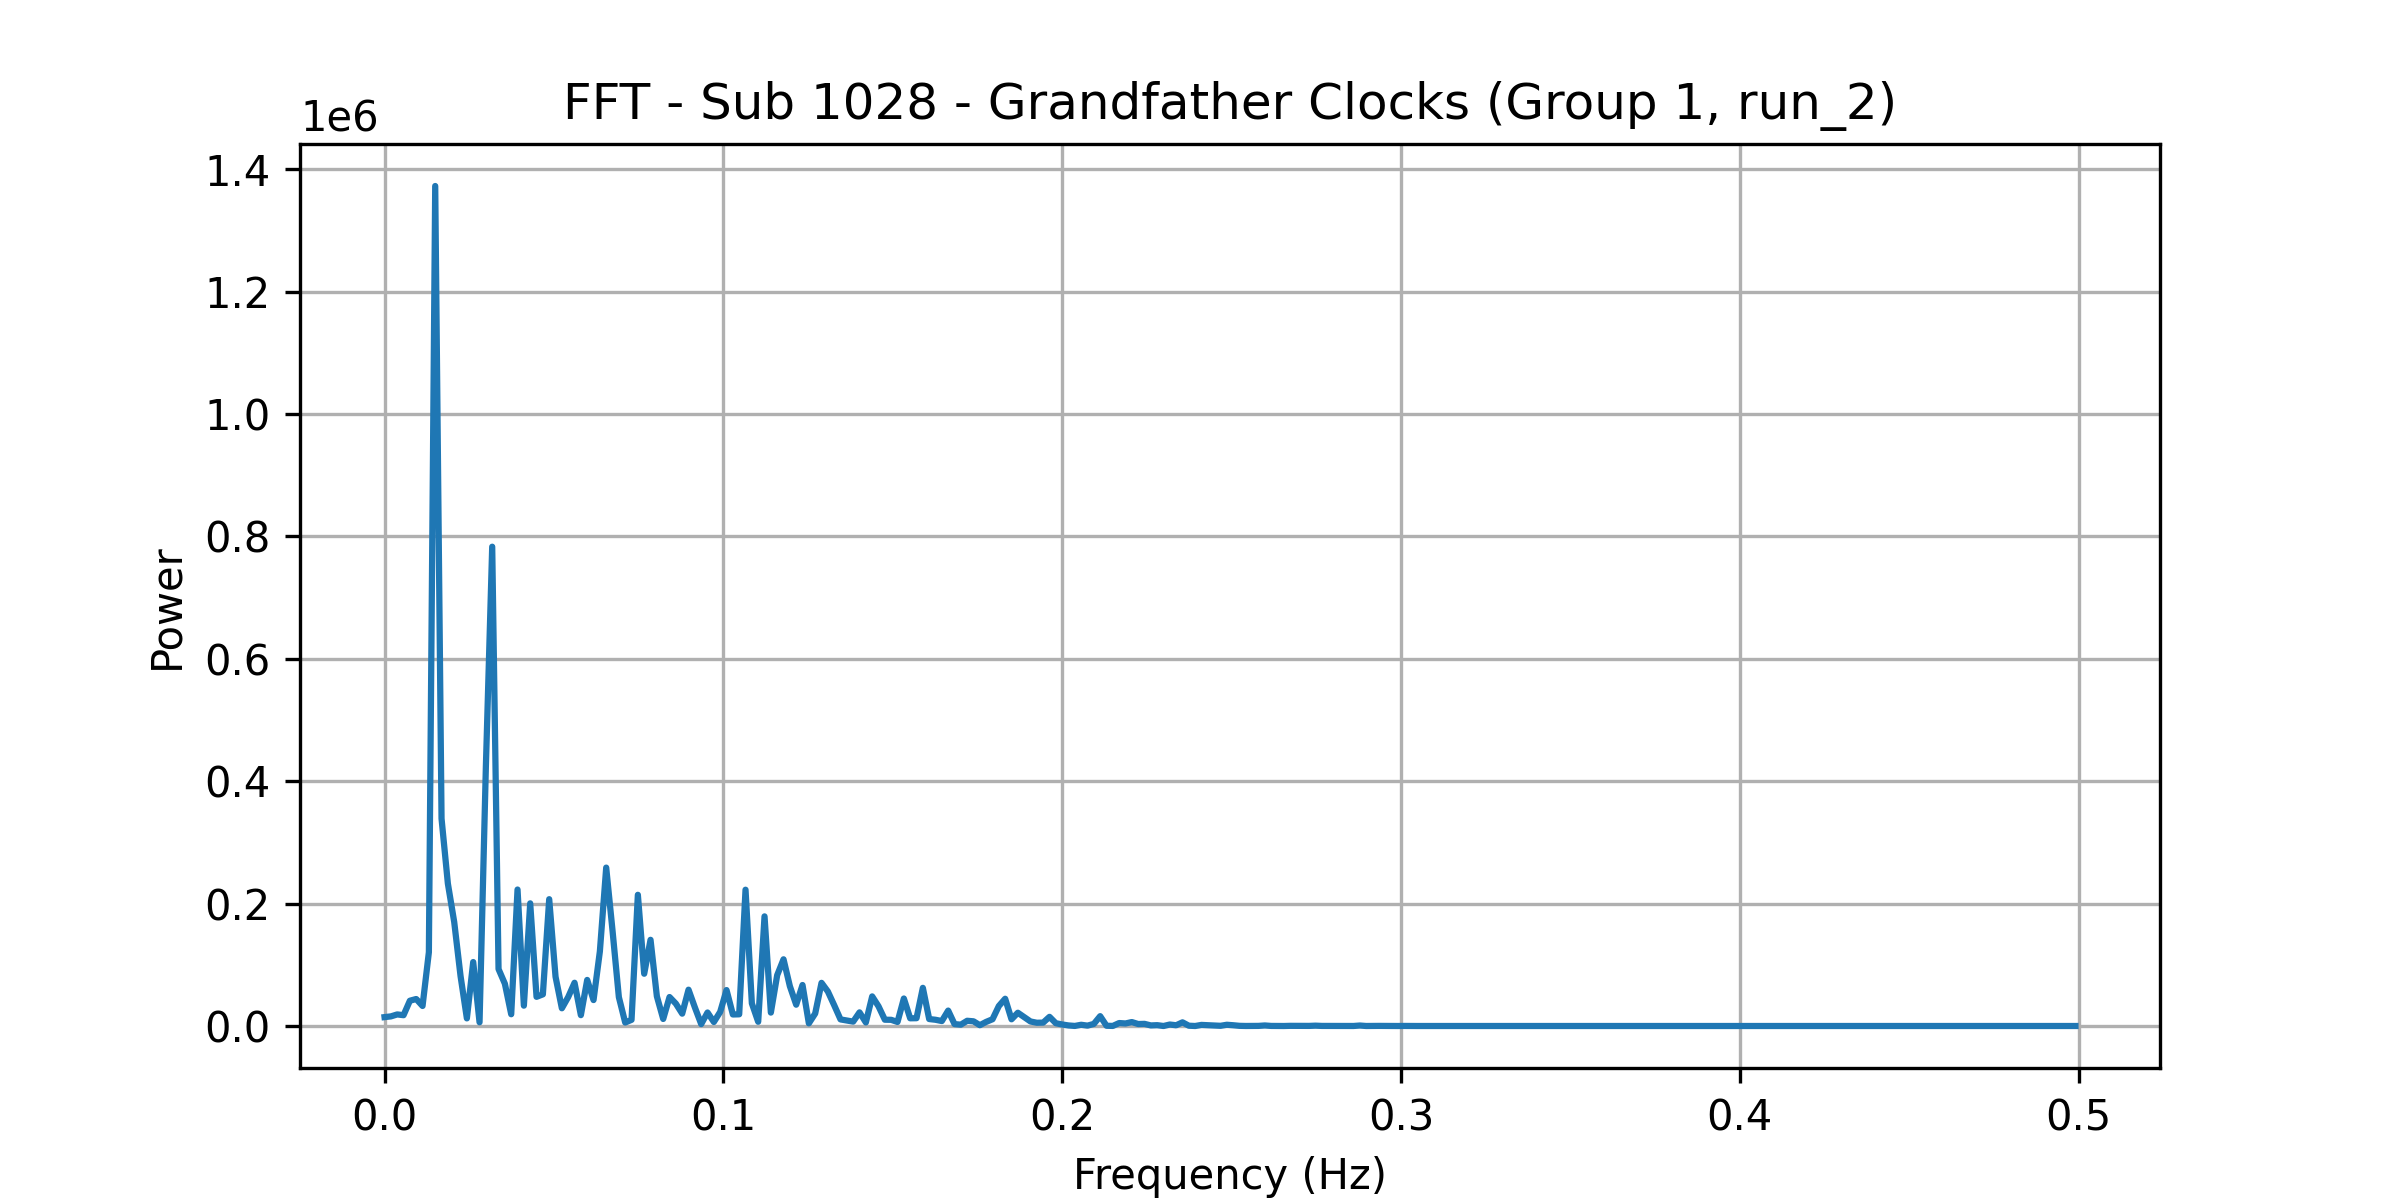

The table this chart was drawn from, first rows:
frequency, power
0.0, 14504
0.001869, 15698
0.003738, 18894
0.005607, 17662
0.007477, 41285
0.009346, 44103
0.01121, 32728
0.01308, 120558
0.01495, 1372389
0.01682, 338859
0.01869, 232692
0.02056, 169927
0.02243, 81671
0.0243, 12449
0.02617, 104486
0.02804, 6047
0.02991, 423865
0.03178, 783072
0.03364, 93026
0.03551, 69049
0.03738, 19214
0.03925, 222956
0.04112, 33234
0.04299, 200398
0.04486, 47664
0.04673, 51709
0.0486, 207185
0.05047, 80517
0.05234, 28955
0.05421, 47306
0.05607, 70663
0.05794, 17700
0.05981, 75273
0.06168, 42367
0.06355, 121896
0.06542, 258773
0.06729, 155687
0.06916, 47087
0.07103, 5648
0.0729, 10078
0.07477, 214357
0.07664, 85395
0.0785, 140821
0.08037, 48535
0.08224, 11477
0.08411, 47334
0.08598, 36528
0.08785, 20183
0.08972, 59325
0.09159, 30439
0.09346, 3102
0.09533, 22071
0.0972, 6523
0.09907, 23096
0.1009, 58719
0.1028, 18828
0.1047, 19098
0.1065, 222669
0.1084, 36979
0.1103, 6856
... 208 more rows
